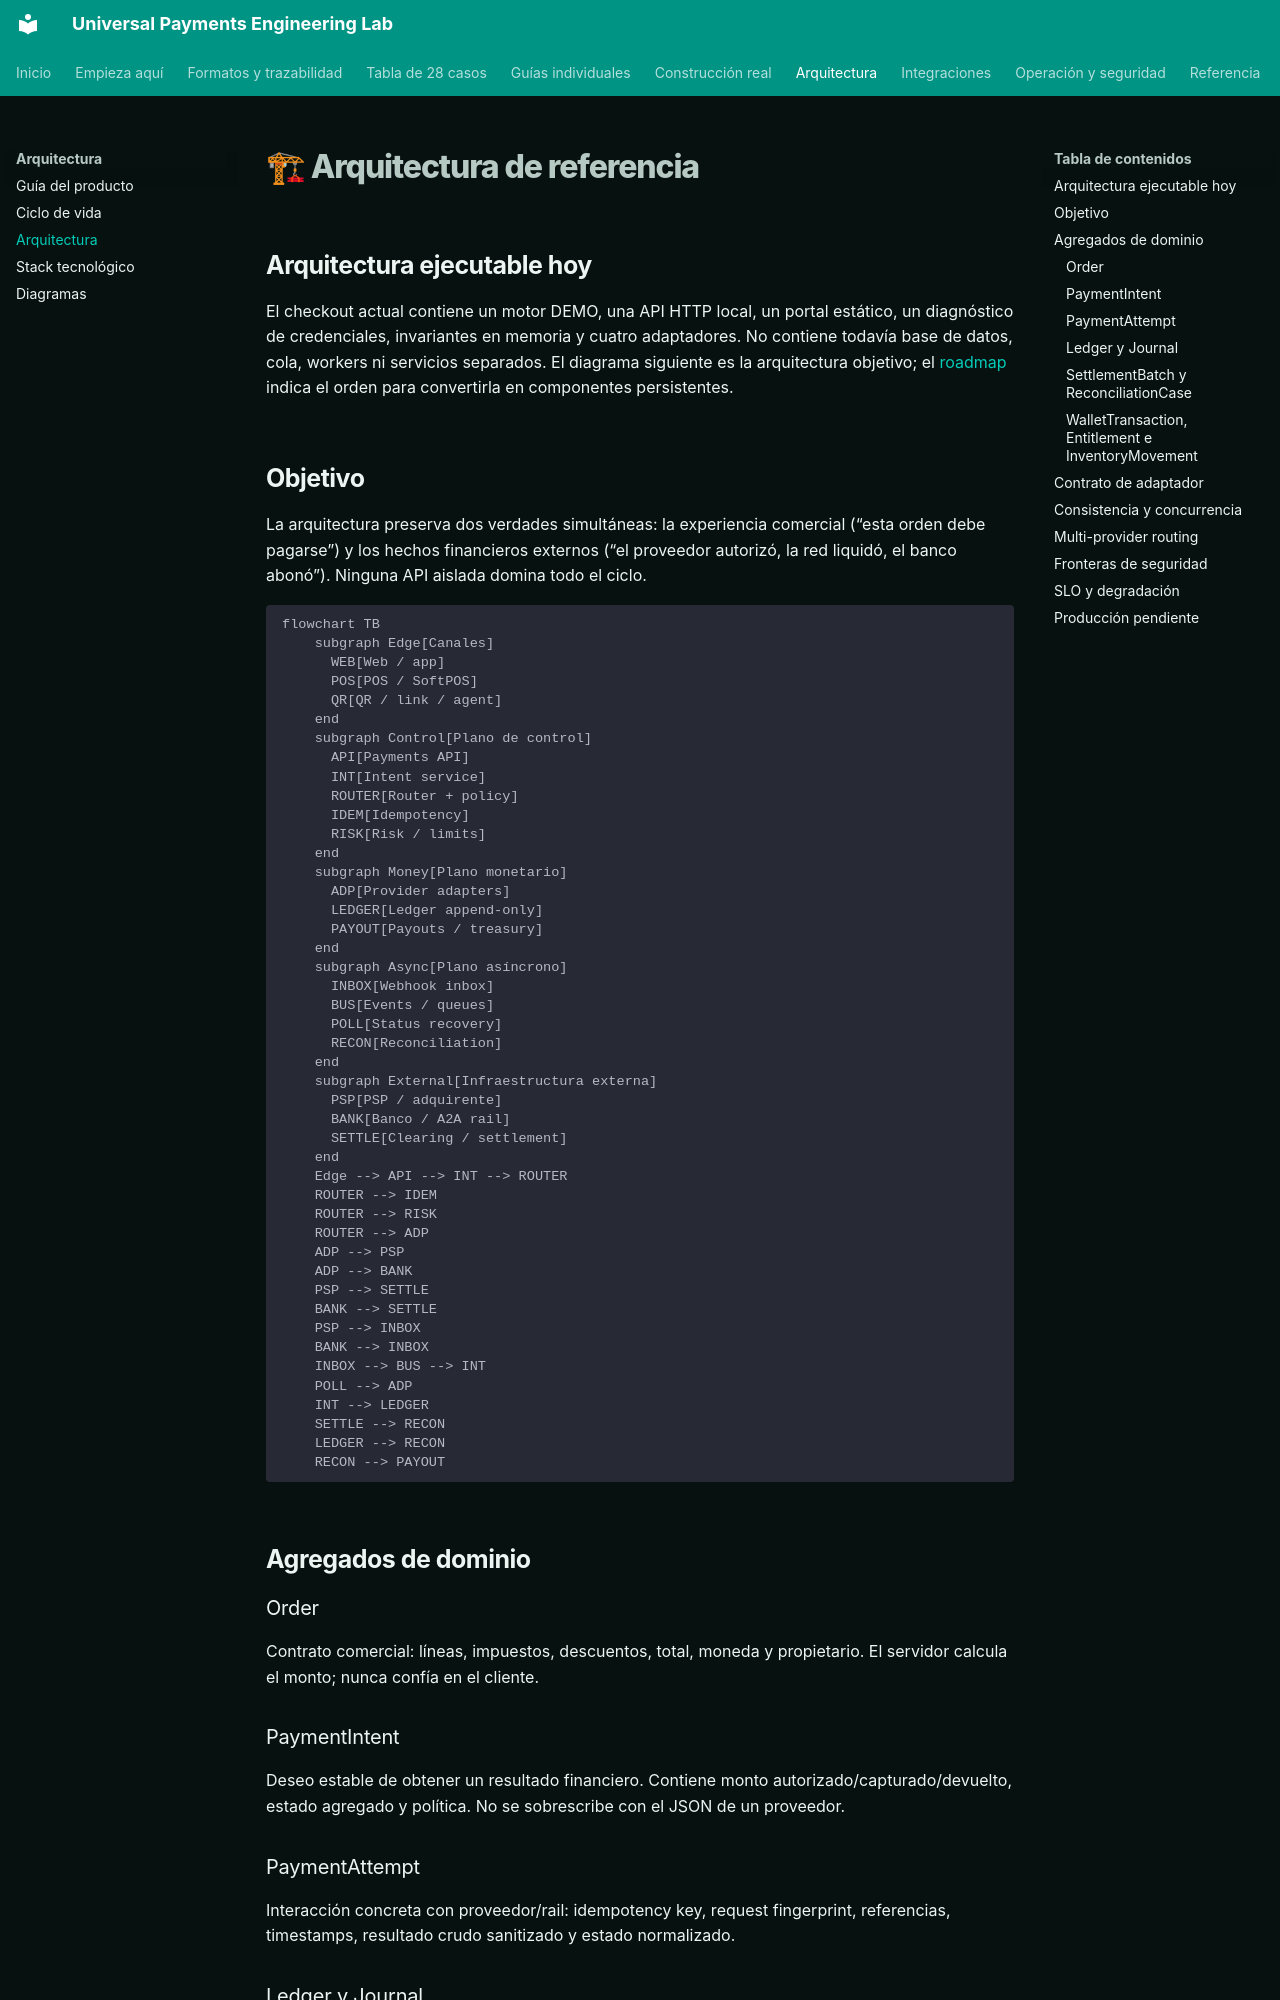

repository: vladimiracunadev-create/universal-payments-engineering-lab · page: architecture/ARCHITECTURE.html · generator: mkdocs

# 🏗 Arquitectura de referencia

## Arquitectura ejecutable hoy

El checkout actual contiene un motor DEMO, una API HTTP local, un portal estático,
un diagnóstico de credenciales, invariantes en memoria y cuatro adaptadores. No
contiene todavía base de datos, cola, workers ni servicios separados. El diagrama
siguiente es la arquitectura objetivo; el [roadmap](https://github.com/vladimiracunadev-create/universal-payments-engineering-lab/blob/main/ROADMAP.md) indica el
orden para convertirla en componentes persistentes.

## Objetivo

La arquitectura preserva dos verdades simultáneas: la experiencia comercial (“esta orden debe pagarse”) y los hechos financieros externos (“el proveedor autorizó, la red liquidó, el banco abonó”). Ninguna API aislada domina todo el ciclo.

```mermaid
flowchart TB
    subgraph Edge[Canales]
      WEB[Web / app]
      POS[POS / SoftPOS]
      QR[QR / link / agent]
    end
    subgraph Control[Plano de control]
      API[Payments API]
      INT[Intent service]
      ROUTER[Router + policy]
      IDEM[Idempotency]
      RISK[Risk / limits]
    end
    subgraph Money[Plano monetario]
      ADP[Provider adapters]
      LEDGER[Ledger append-only]
      PAYOUT[Payouts / treasury]
    end
    subgraph Async[Plano asíncrono]
      INBOX[Webhook inbox]
      BUS[Events / queues]
      POLL[Status recovery]
      RECON[Reconciliation]
    end
    subgraph External[Infraestructura externa]
      PSP[PSP / adquirente]
      BANK[Banco / A2A rail]
      SETTLE[Clearing / settlement]
    end
    Edge --> API --> INT --> ROUTER
    ROUTER --> IDEM
    ROUTER --> RISK
    ROUTER --> ADP
    ADP --> PSP
    ADP --> BANK
    PSP --> SETTLE
    BANK --> SETTLE
    PSP --> INBOX
    BANK --> INBOX
    INBOX --> BUS --> INT
    POLL --> ADP
    INT --> LEDGER
    SETTLE --> RECON
    LEDGER --> RECON
    RECON --> PAYOUT
```

## Agregados de dominio

### Order

Contrato comercial: líneas, impuestos, descuentos, total, moneda y propietario. El servidor calcula el monto; nunca confía en el cliente.

### PaymentIntent

Deseo estable de obtener un resultado financiero. Contiene monto autorizado/capturado/devuelto, estado agregado y política. No se sobrescribe con el JSON de un proveedor.

### PaymentAttempt

Interacción concreta con proveedor/rail: idempotency key, request fingerprint, referencias, timestamps, resultado crudo sanitizado y estado normalizado.

### Ledger y Journal

Cada efecto se representa con asientos balanceados por moneda. El código actual demuestra la invariante en memoria; producción exige persistencia transaccional, constraints, cuentas, períodos y auditoría.
